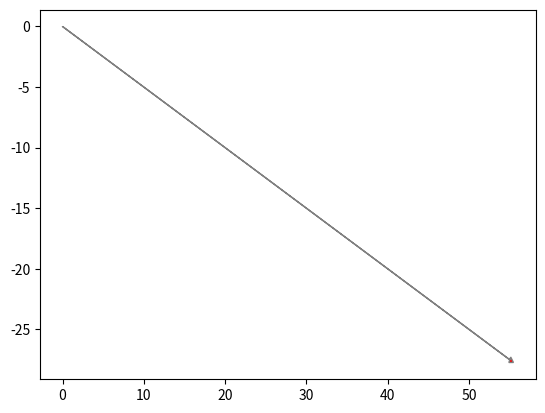

The matplotlib source for this figure: (Note: this script raises an exception after producing the figure.)
import matplotlib.pyplot as plt
import math

# variables hardcodeadas 
punto = [40,20,50] # x, y, z
size = max(punto) * 1.1 # un 10% de olgura 

def iso(punto):
    x = round(punto[1] - punto[0],2)
    y =  round( -0.5*(punto[0] + punto[1] - ( 2 * punto[2])) ,2)
    return x,y
    

def point2d(punto):
    x, y = iso(punto)
    plt.plot(x,y, 'ro') 


def pos(punto, pos, text):
    x, y = iso(punto)
    dash_style = (
            (0,20, -15, 30, 10),  (1, 10, 0, 5, 10),
            (0, 40, 15, 15, 10),  (1, 20, 30, 60, 10)
            )
    (dd, dl, r, dr, dp) = dash_style[pos]
    a = str(round(punto[0], 2))
    b = str(round(punto[1], 2))
    c=  str(round(punto[2], 2))
    ax.text(x, y, text + ": (" + a +"," + b+ "," + c + ")" ,
        withdash=True,
        dashdirection=dd,
        dashlength=dl,
        rotation=r,
        dashrotation=dr,
        dashpush=dp,
        )

def arrow2d(punto, fcolor, ecolor):
    x, y = iso(punto)
    ax.arrow(0,0, x, y, 
            head_width=0.5,
            head_length=0.5, 
            fc=fcolor,
            ec=ecolor
            ) 


#size_aux  = round(math.sqrt((size**2)*2),2)
eje_x = [size, 0 ,0]
eje_y = [0, size, 0]
eje_z = [0, 0, size]

ax = plt.axes()

# Aristas y vertices
arrow2d(eje_y,'r','gray')
pos(eje_y,1,"y")
arrow2d(eje_x,'g','gray')
pos(eje_x,1,"x")
arrow2d(eje_z,'b','gray')
pos(eje_z,1,"z")


# punto
#punto_1 = [3,3,3] # x, y, z
point2d(punto)

ax.grid() # fondo cuadriculado
x,y = iso(punto)
#plt.axis([y,y,y,y])
plt.axis([-eje_y[1]*1.1, eje_y[1] * 1.1, -size * 1.1, eje_y[1] * 1.1])
plt.show()
